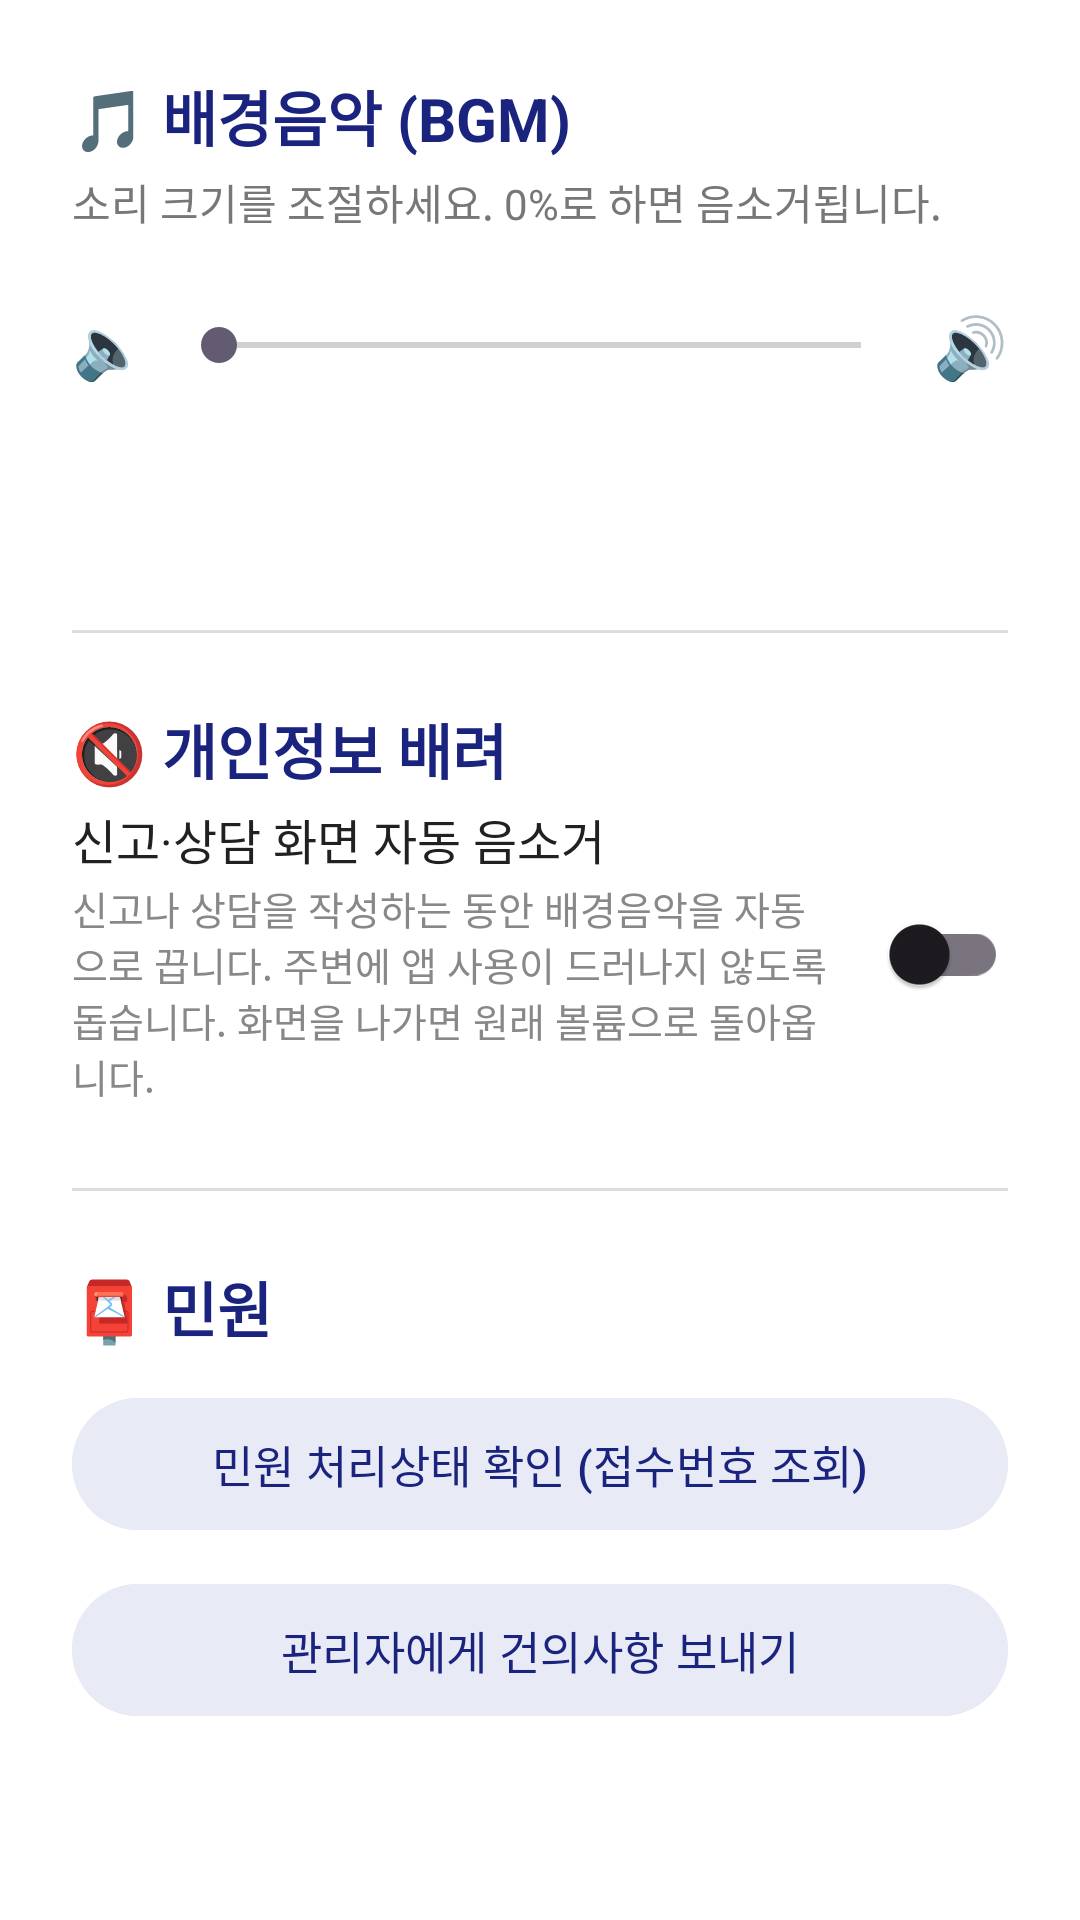

Produce the Android XML layout that renders to this screen, including the resource entries it uses.
<!-- AndroidManifest.xml: activity theme Theme.Jeonwoojo.WithActionBar -->
<!-- res/layout/activity_settings.xml -->
<?xml version="1.0" encoding="utf-8"?>
<ScrollView xmlns:android="http://schemas.android.com/apk/res/android"
    android:layout_width="match_parent"
    android:layout_height="match_parent"
    android:background="@android:color/white"
    android:fillViewport="true">

<LinearLayout
    android:layout_width="match_parent"
    android:layout_height="wrap_content"
    android:orientation="vertical"
    android:padding="24dp">

    <TextView
        android:layout_width="wrap_content"
        android:layout_height="wrap_content"
        android:text="🎵 배경음악 (BGM)"
        android:textSize="20sp"
        android:textStyle="bold"
        android:textColor="#1A237E"
        android:paddingBottom="4dp" />

    <TextView
        android:layout_width="match_parent"
        android:layout_height="wrap_content"
        android:text="소리 크기를 조절하세요. 0%로 하면 음소거됩니다."
        android:textSize="14sp"
        android:textColor="#777777"
        android:paddingBottom="24dp" />

    <LinearLayout
        android:layout_width="match_parent"
        android:layout_height="wrap_content"
        android:orientation="horizontal"
        android:gravity="center_vertical">

        <TextView
            android:layout_width="wrap_content"
            android:layout_height="wrap_content"
            android:text="🔈"
            android:textSize="20sp" />

        <SeekBar
            android:id="@+id/seekVolume"
            android:layout_width="0dp"
            android:layout_height="wrap_content"
            android:layout_weight="1"
            android:max="100"
            android:layout_marginStart="8dp"
            android:layout_marginEnd="8dp" />

        <TextView
            android:layout_width="wrap_content"
            android:layout_height="wrap_content"
            android:text="🔊"
            android:textSize="20sp" />
    </LinearLayout>

    <TextView
        android:id="@+id/tvVolumeValue"
        android:layout_width="match_parent"
        android:layout_height="wrap_content"
        android:gravity="center"
        android:textSize="28sp"
        android:textStyle="bold"
        android:textColor="#1A237E"
        android:paddingTop="16dp" />

    <View
        android:layout_width="match_parent"
        android:layout_height="1dp"
        android:background="#DDDDDD"
        android:layout_marginTop="28dp"
        android:layout_marginBottom="24dp" />

    <TextView
        android:layout_width="wrap_content"
        android:layout_height="wrap_content"
        android:text="🔇 개인정보 배려"
        android:textSize="20sp"
        android:textStyle="bold"
        android:textColor="#1A237E"
        android:paddingBottom="4dp" />

    <LinearLayout
        android:layout_width="match_parent"
        android:layout_height="wrap_content"
        android:orientation="horizontal"
        android:gravity="center_vertical">

        <LinearLayout
            android:layout_width="0dp"
            android:layout_height="wrap_content"
            android:layout_weight="1"
            android:orientation="vertical">

            <TextView
                android:layout_width="wrap_content"
                android:layout_height="wrap_content"
                android:text="신고·상담 화면 자동 음소거"
                android:textSize="16sp"
                android:textColor="#212121" />

            <TextView
                android:layout_width="match_parent"
                android:layout_height="wrap_content"
                android:text="신고나 상담을 작성하는 동안 배경음악을 자동으로 끕니다. 주변에 앱 사용이 드러나지 않도록 돕습니다. 화면을 나가면 원래 볼륨으로 돌아옵니다."
                android:textSize="13sp"
                android:textColor="#888888"
                android:paddingTop="2dp" />
        </LinearLayout>

        <androidx.appcompat.widget.SwitchCompat
            android:id="@+id/switchMuteOnSubmit"
            android:layout_width="wrap_content"
            android:layout_height="wrap_content"
            android:layout_marginStart="12dp" />
    </LinearLayout>

    <View
        android:layout_width="match_parent"
        android:layout_height="1dp"
        android:background="#DDDDDD"
        android:layout_marginTop="28dp"
        android:layout_marginBottom="24dp" />

    <TextView
        android:layout_width="wrap_content"
        android:layout_height="wrap_content"
        android:text="📮 민원"
        android:textSize="20sp"
        android:textStyle="bold"
        android:textColor="#1A237E"
        android:paddingBottom="12dp" />

    <Button
        android:id="@+id/btnCheckStatus"
        android:layout_width="match_parent"
        android:layout_height="52dp"
        android:text="민원 처리상태 확인 (접수번호 조회)"
        android:textSize="15sp"
        android:textColor="#1A237E"
        android:backgroundTint="#E8EAF6"
        android:layout_marginBottom="10dp" />

    <Button
        android:id="@+id/btnSuggestion"
        android:layout_width="match_parent"
        android:layout_height="52dp"
        android:text="관리자에게 건의사항 보내기"
        android:textSize="15sp"
        android:textColor="#1A237E"
        android:backgroundTint="#E8EAF6" />

</LinearLayout>
</ScrollView>
<!-- resources referenced by this layout -->
<resources>
  <style name="Theme.Jeonwoojo.WithActionBar" parent="Theme.Material3.Light">
          <item name="colorPrimary">#1A237E</item>
          <item name="android:statusBarColor">#1A237E</item>
      </style>
</resources>
